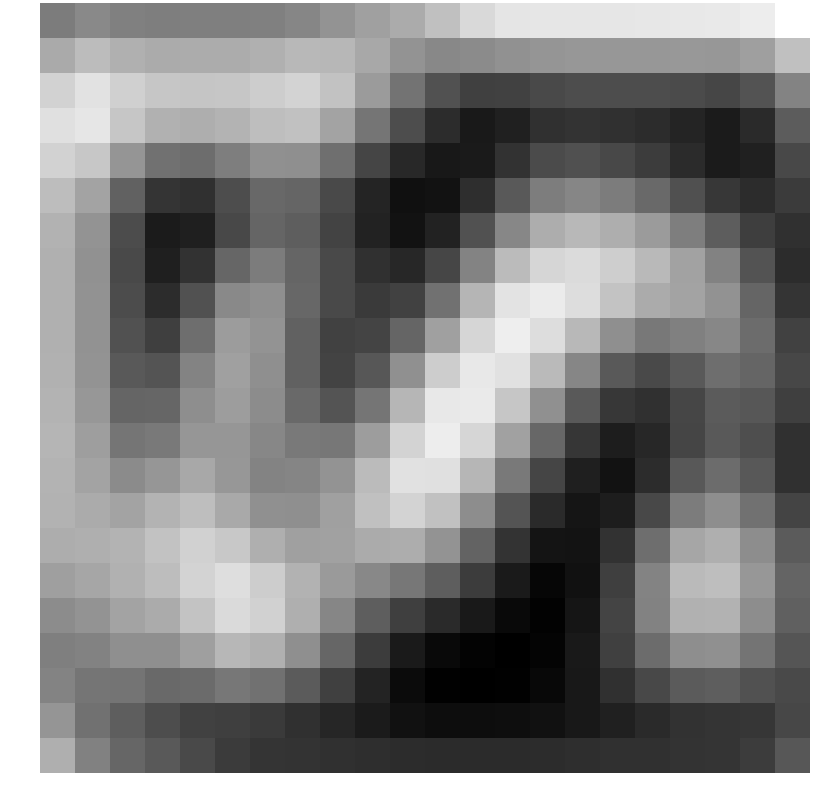

The table this chart was drawn from, first rows:
3.159921, 3.857820, 3.383851, 3.255892, 3.329798, 3.329130, 3.378183, 3.707215, 4.373878, 5.068018, 5.659973, 6.737582, 8.077890, 8.686321, 8.737998, 8.768372, 8.788189, 8.797906, 8.880007, 8.930999, 9.133309, 10.105835
5.586, 6.528, 5.912, 5.654, 5.711, 5.729, 5.925, 6.312, 6.296, 5.509, 4.389, 3.82, 3.989, 4.295, 4.492, 4.594, 4.591, 4.602, 4.647, 4.587, 5.019, 6.771
7.689, 8.567, 7.606, 7.06, 7.021, 7.056, 7.428, 7.773, 6.88, 4.82, 2.679, 0.9512, -0.006512, 0.0621, 0.5576, 0.7236, 0.6844, 0.688, 0.5877, 0.3318, 1.041, 3.527
8.442, 8.745, 7.055, 5.952, 5.794, 6.07, 6.677, 6.821, 5.293, 2.814, 0.7231, -1.029, -2.057, -1.696, -0.832, -0.648, -0.8114, -0.9947, -1.423, -1.924, -1.161, 1.478
7.731, 7.137, 4.489, 2.648, 2.412, 3.26, 4.238, 4.178, 2.491, 0.257, -1.249, -2.111, -2.008, -0.7307, 0.6146, 0.8645, 0.4401, -0.1849, -1.106, -1.944, -1.608, 0.4265
6.583, 5.259, 1.83, -0.6408, -0.8362, 0.7139, 2.12, 1.985, 0.4723, -1.437, -2.527, -2.414, -0.9147, 1.375, 3.225, 3.704, 3.171, 2.223, 0.847, -0.4538, -1.004, -0.2304
6.031, 4.408, 0.651, -1.934, -1.731, 0.4286, 1.972, 1.602, 0.1756, -1.555, -2.416, -1.58, 0.8858, 3.763, 5.759, 6.333, 5.819, 4.796, 3.27, 1.529, -0.0952, -0.7736
5.937, 4.295, 0.5285, -1.734, -0.7122, 2.021, 3.156, 1.981, 0.4989, -0.8363, -1.282, 0.3182, 3.555, 6.492, 7.912, 8.163, 7.483, 6.37, 5.168, 3.477, 0.9947, -0.9909
5.94, 4.316, 0.6409, -1.042, 0.9213, 3.868, 4.19, 2.093, 0.4713, -0.2983, 0.1358, 2.636, 6.171, 8.617, 9.008, 8.309, 6.893, 5.631, 5.231, 4.349, 1.944, -0.5803
5.94, 4.324, 0.8839, -0.04778, 2.46, 4.889, 4.406, 1.819, 0.1405, 0.2426, 1.979, 5.092, 7.944, 9.159, 8.282, 6.345, 4.189, 2.963, 3.404, 3.763, 2.344, 0.121
5.957, 4.394, 1.317, 1.044, 3.57, 5.076, 4.192, 1.733, 0.1482, 1.204, 4.238, 7.423, 8.892, 8.493, 6.433, 3.679, 1.402, 0.4899, 1.361, 2.424, 1.981, 0.4026
6.059, 4.623, 1.967, 2.005, 4.136, 4.894, 4.01, 2.182, 1.093, 2.795, 6.245, 8.874, 8.954, 7.073, 4.231, 1.381, -0.4689, -0.8153, 0.3054, 1.438, 1.203, -0.06268
6.159, 4.945, 2.819, 3.04, 4.57, 4.572, 3.764, 3.033, 2.932, 4.912, 7.791, 9.133, 7.928, 5.132, 2.091, -0.4897, -1.806, -1.303, 0.293, 1.343, 0.7497, -0.7998
6.129, 5.268, 3.961, 4.558, 5.469, 4.59, 3.576, 3.632, 4.43, 6.519, 8.5, 8.429, 6.22, 3.067, 0.2879, -1.748, -2.419, -1.027, 1.261, 2.339, 1.255, -0.7797
6.035, 5.646, 5.233, 6.081, 6.673, 5.553, 4.23, 4.182, 5.081, 6.734, 7.835, 6.793, 4.076, 1.059, -1.168, -2.238, -1.843, 0.4299, 3.199, 4.124, 2.651, 0.2211
5.734, 5.883, 6.112, 6.876, 7.656, 7.196, 5.868, 5.091, 5.113, 5.627, 5.769, 4.395, 1.875, -0.6674, -2.294, -2.371, -0.7433, 2.432, 5.395, 5.865, 4.049, 1.42
5.025, 5.398, 5.951, 6.588, 7.755, 8.336, 7.456, 6.045, 4.778, 3.787, 2.919, 1.583, -0.2066, -1.997, -3.051, -2.452, -0.03566, 3.569, 6.453, 6.628, 4.61, 1.926
4.022, 4.422, 5.231, 5.652, 6.894, 8.154, 7.681, 5.874, 3.694, 1.603, -0.04154, -1.157, -2.054, -2.907, -3.248, -2.269, 0.2202, 3.475, 5.944, 6.045, 4.073, 1.681
3.359, 3.473, 4.203, 4.173, 5.011, 6.264, 5.943, 4.193, 2.019, -0.1898, -1.997, -2.895, -3.205, -3.354, -3.135, -2.029, 0.0244, 2.354, 4.114, 4.242, 2.745, 1.133
3.597, 2.796, 2.741, 2.162, 2.255, 2.907, 2.625, 1.421, 0.000856, -1.493, -2.77, -3.331, -3.385, -3.287, -2.949, -2.111, -0.8491, 0.4346, 1.442, 1.584, 0.9047, 0.5379
4.502, 2.639, 1.601, 0.7192, 0.1256, -0.05242, -0.2916, -0.7837, -1.334, -1.925, -2.446, -2.676, -2.694, -2.643, -2.471, -2.106, -1.611, -1.131, -0.7254, -0.5935, -0.4949, 0.377
5.862, 3.431, 2.009, 1.396, 0.5623, -0.2603, -0.5773, -0.6965, -0.8146, -0.9351, -1.039, -1.085, -1.088, -1.073, -1.031, -0.9527, -0.855, -0.7632, -0.6786, -0.6021, -0.1626, 1.211
